Labelled photos from "Data", an image-classification folder in addy369/Intern_IITB. The possible labels are: benign patches, in situ patches.

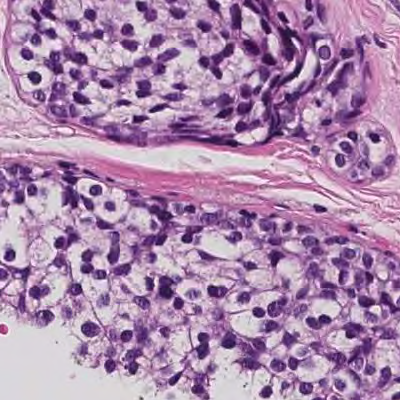
Label: in situ patches

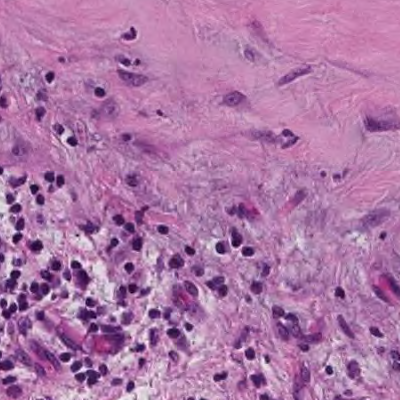
Label: benign patches

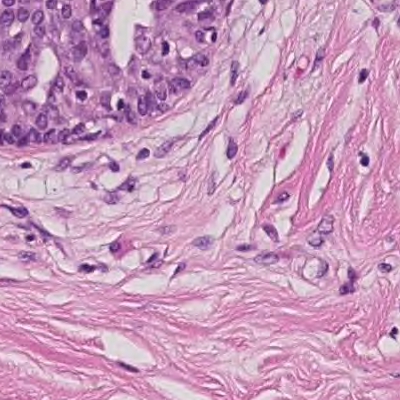
Label: benign patches

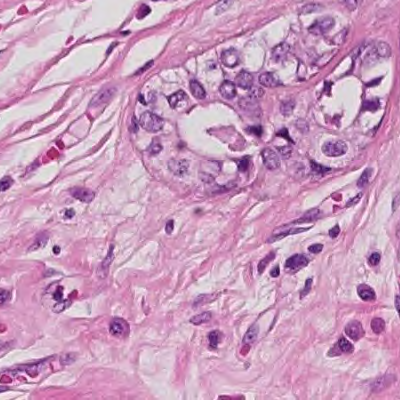
Label: in situ patches

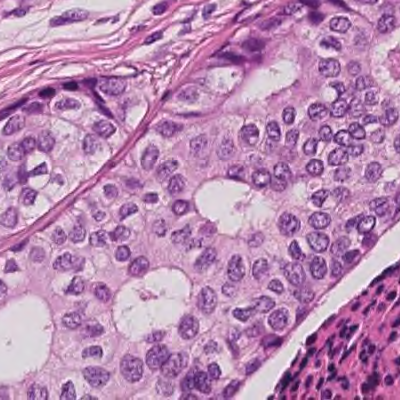
Label: in situ patches

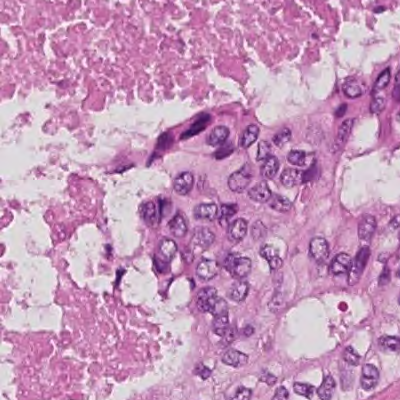
Label: in situ patches
